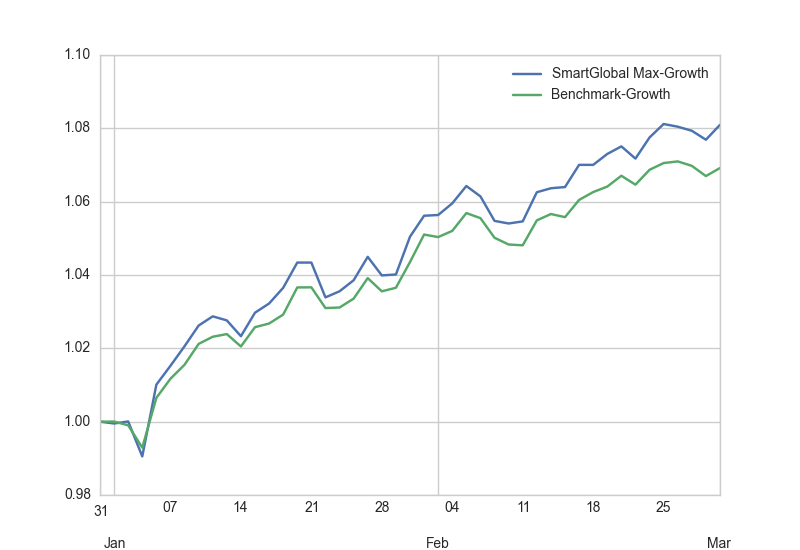

Values plotted in this chart, from the file beside it:
, SmartGlobal Max-Growth, Benchmark-Growth
2018/12/31, 1, 1
2019/1/1, 0.9995, 1
2019/1/2, 1, 0.999
2019/1/3, 0.9905, 0.9929
2019/1/4, 1.01, 1.006
2019/1/7, 1.015, 1.012
2019/1/8, 1.021, 1.016
2019/1/9, 1.026, 1.021
2019/1/10, 1.029, 1.023
2019/1/11, 1.028, 1.024
2019/1/14, 1.023, 1.021
2019/1/15, 1.03, 1.026
2019/1/16, 1.032, 1.027
2019/1/17, 1.037, 1.029
2019/1/18, 1.043, 1.037
2019/1/21, 1.043, 1.037
2019/1/22, 1.034, 1.031
2019/1/23, 1.036, 1.031
2019/1/24, 1.039, 1.034
2019/1/25, 1.045, 1.039
2019/1/28, 1.04, 1.036
2019/1/29, 1.04, 1.037
2019/1/30, 1.05, 1.044
2019/1/31, 1.056, 1.051
2019/2/1, 1.056, 1.05
2019/2/4, 1.06, 1.052
2019/2/5, 1.064, 1.057
2019/2/6, 1.061, 1.055
2019/2/7, 1.055, 1.05
2019/2/8, 1.054, 1.048
2019/2/11, 1.055, 1.048
2019/2/12, 1.063, 1.055
2019/2/13, 1.064, 1.057
2019/2/14, 1.064, 1.056
2019/2/15, 1.07, 1.06
2019/2/18, 1.07, 1.063
2019/2/19, 1.073, 1.064
2019/2/20, 1.075, 1.067
2019/2/21, 1.072, 1.065
2019/2/22, 1.078, 1.069
2019/2/25, 1.081, 1.071
2019/2/26, 1.08, 1.071
2019/2/27, 1.079, 1.07
2019/2/28, 1.077, 1.067
2019/3/1, 1.081, 1.069
